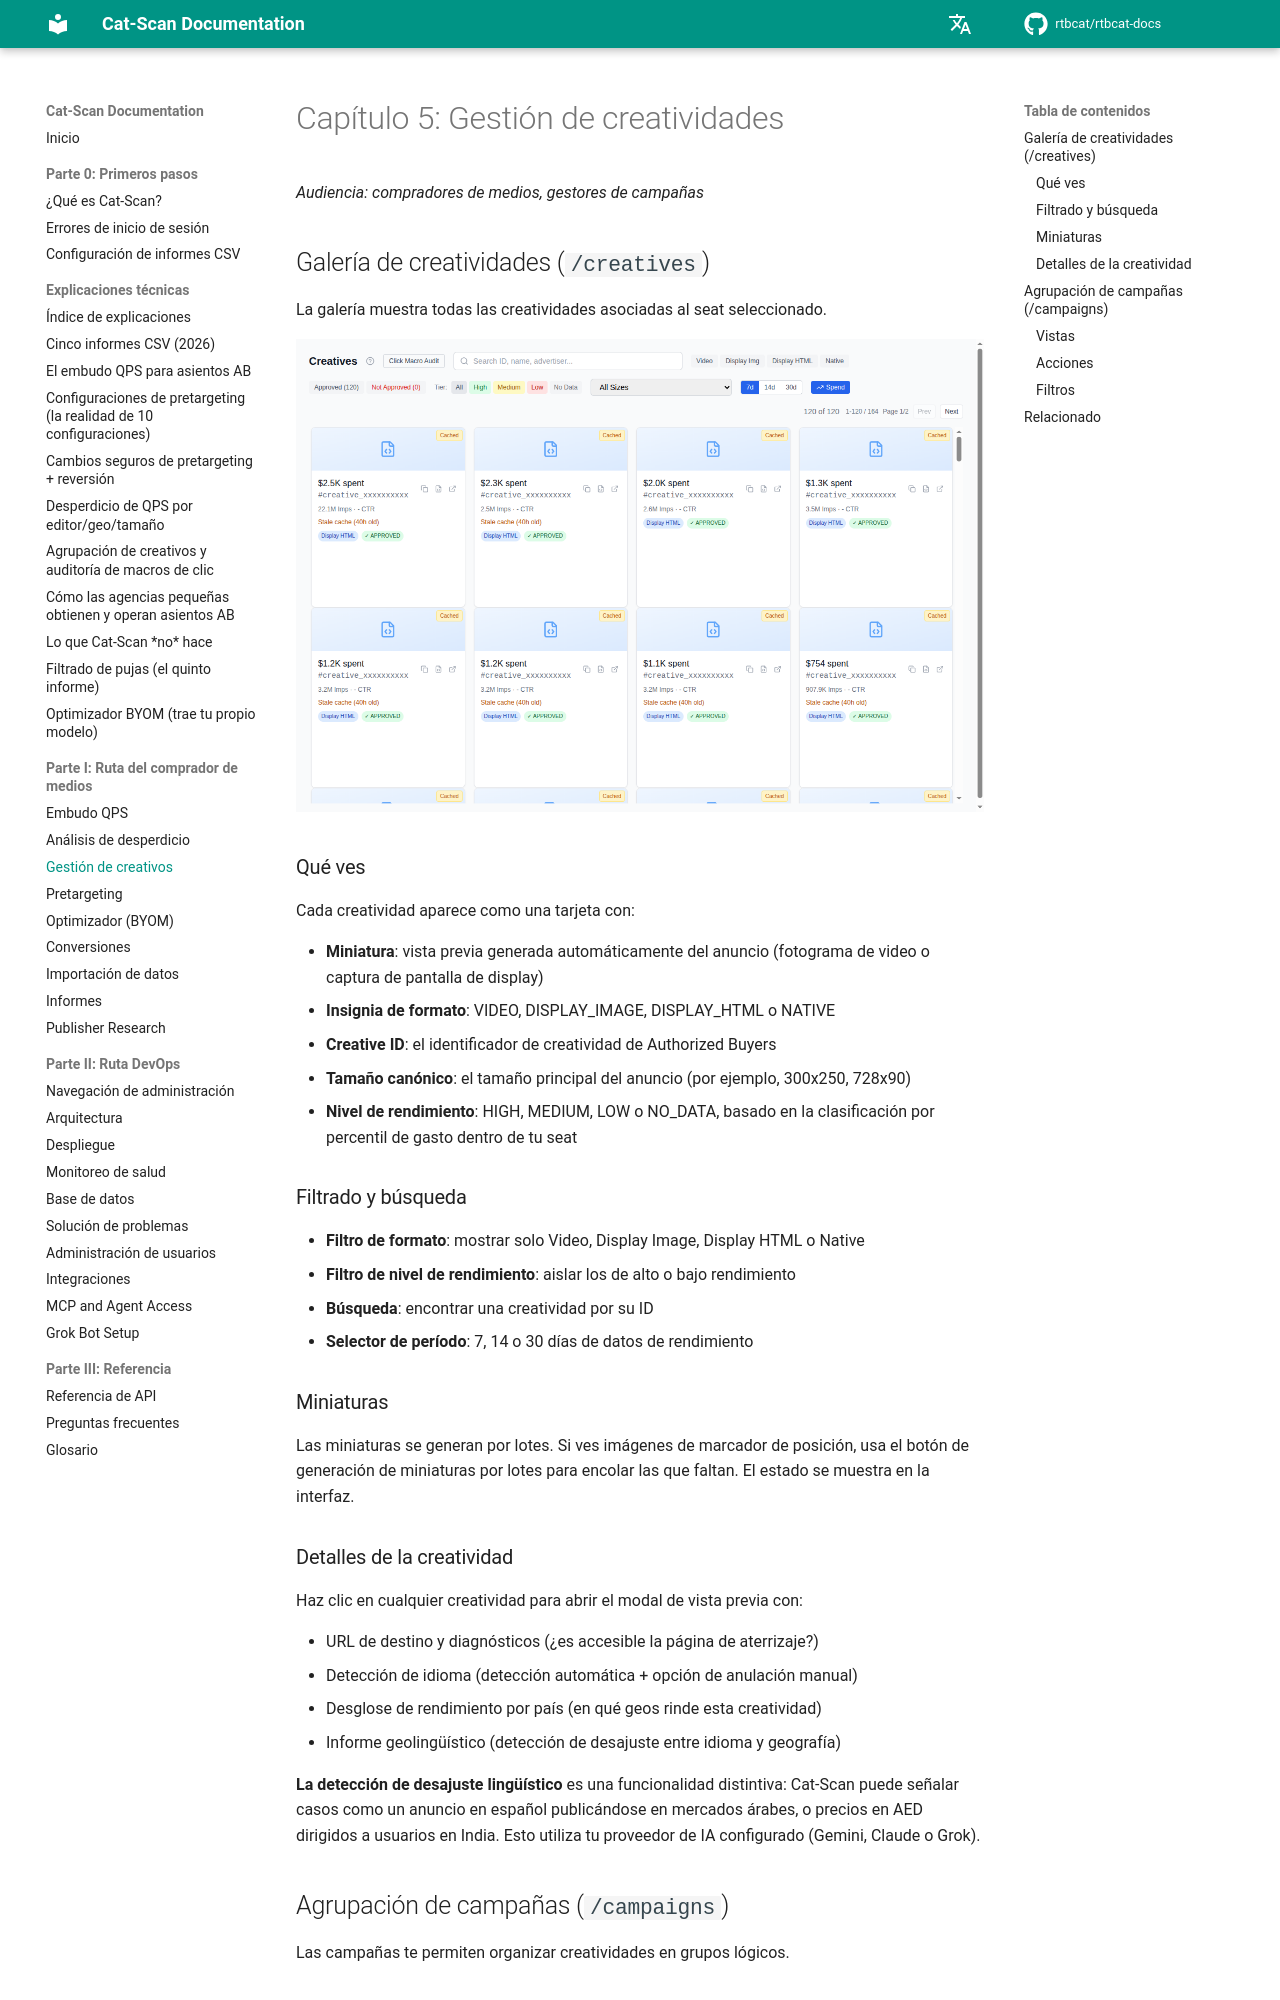

repository: rtbcat/rtbcat-docs · page: es/05-managing-creatives/index.html · generator: mkdocs

# Capítulo 5: Gestión de creatividades

*Audiencia: compradores de medios, gestores de campañas*

## Galería de creatividades (`/creatives`)

La galería muestra todas las creatividades asociadas al seat seleccionado.

![Galería de creatividades con insignias de formato y niveles de rendimiento](images/screenshot-creatives.png)

### Qué ves

Cada creatividad aparece como una tarjeta con:

- **Miniatura**: vista previa generada automáticamente del anuncio (fotograma de
  video o captura de pantalla de display)
- **Insignia de formato**: VIDEO, DISPLAY_IMAGE, DISPLAY_HTML o NATIVE
- **Creative ID**: el identificador de creatividad de Authorized Buyers
- **Tamaño canónico**: el tamaño principal del anuncio (por ejemplo, 300x250, 728x90)
- **Nivel de rendimiento**: HIGH, MEDIUM, LOW o NO_DATA, basado en la
  clasificación por percentil de gasto dentro de tu seat

### Filtrado y búsqueda

- **Filtro de formato**: mostrar solo Video, Display Image, Display HTML o Native
- **Filtro de nivel de rendimiento**: aislar los de alto o bajo rendimiento
- **Búsqueda**: encontrar una creatividad por su ID
- **Selector de período**: 7, 14 o 30 días de datos de rendimiento

### Miniaturas

Las miniaturas se generan por lotes. Si ves imágenes de marcador de posición,
usa el botón de generación de miniaturas por lotes para encolar las que faltan.
El estado se muestra en la interfaz.

### Detalles de la creatividad

Haz clic en cualquier creatividad para abrir el modal de vista previa con:

- URL de destino y diagnósticos (¿es accesible la página de aterrizaje?)
- Detección de idioma (detección automática + opción de anulación manual)
- Desglose de rendimiento por país (en qué geos rinde esta creatividad)
- Informe geolingüístico (detección de desajuste entre idioma y geografía)

**La detección de desajuste lingüístico** es una funcionalidad distintiva:
Cat-Scan puede señalar casos como un anuncio en español publicándose en mercados
árabes, o precios en AED dirigidos a usuarios en India. Esto utiliza tu proveedor
de IA configurado (Gemini, Claude o Grok).

## Agrupación de campañas (`/campaigns`)

Las campañas te permiten organizar creatividades en grupos lógicos.
